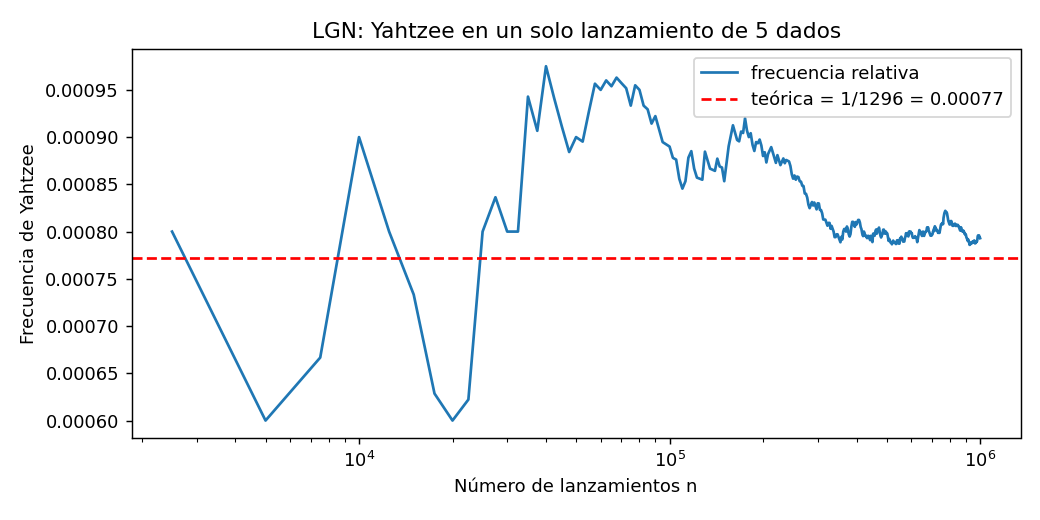

The data file committed next to this chart (first rows):
n, frecuencia
2500, 0.0008
5000, 0.0006
7500, 0.0006667
10000, 0.0009
12500, 0.0008
15000, 0.0007333
17500, 0.0006286
20000, 0.0006
22500, 0.0006222
25000, 0.0008
27500, 0.0008364
30000, 0.0008
32500, 0.0008
35000, 0.0009429
37500, 0.0009067
40000, 0.000975
42500, 0.0009412
45000, 0.0009111
47500, 0.0008842
50000, 0.0009
52500, 0.0008952
55000, 0.0009273
57500, 0.0009565
60000, 0.00095
62500, 0.00096
65000, 0.0009538
67500, 0.000963
70000, 0.0009571
72500, 0.0009517
75000, 0.0009333
77500, 0.0009548
80000, 0.00095
82500, 0.0009333
85000, 0.0009294
87500, 0.0009143
90000, 0.0009222
92500, 0.0009081
95000, 0.0008947
97500, 0.0008923
100000, 0.00089
102500, 0.000878
105000, 0.0008762
107500, 0.0008558
110000, 0.0008455
112500, 0.0008533
115000, 0.0008783
117500, 0.0008851
120000, 0.0008667
122500, 0.0008571
125000, 0.000856
127500, 0.0008549
130000, 0.0008846
132500, 0.0008755
135000, 0.0008667
137500, 0.0008655
140000, 0.0008643
142500, 0.0008772
145000, 0.000869
147500, 0.0008678
150000, 0.0008533
... 340 more rows
